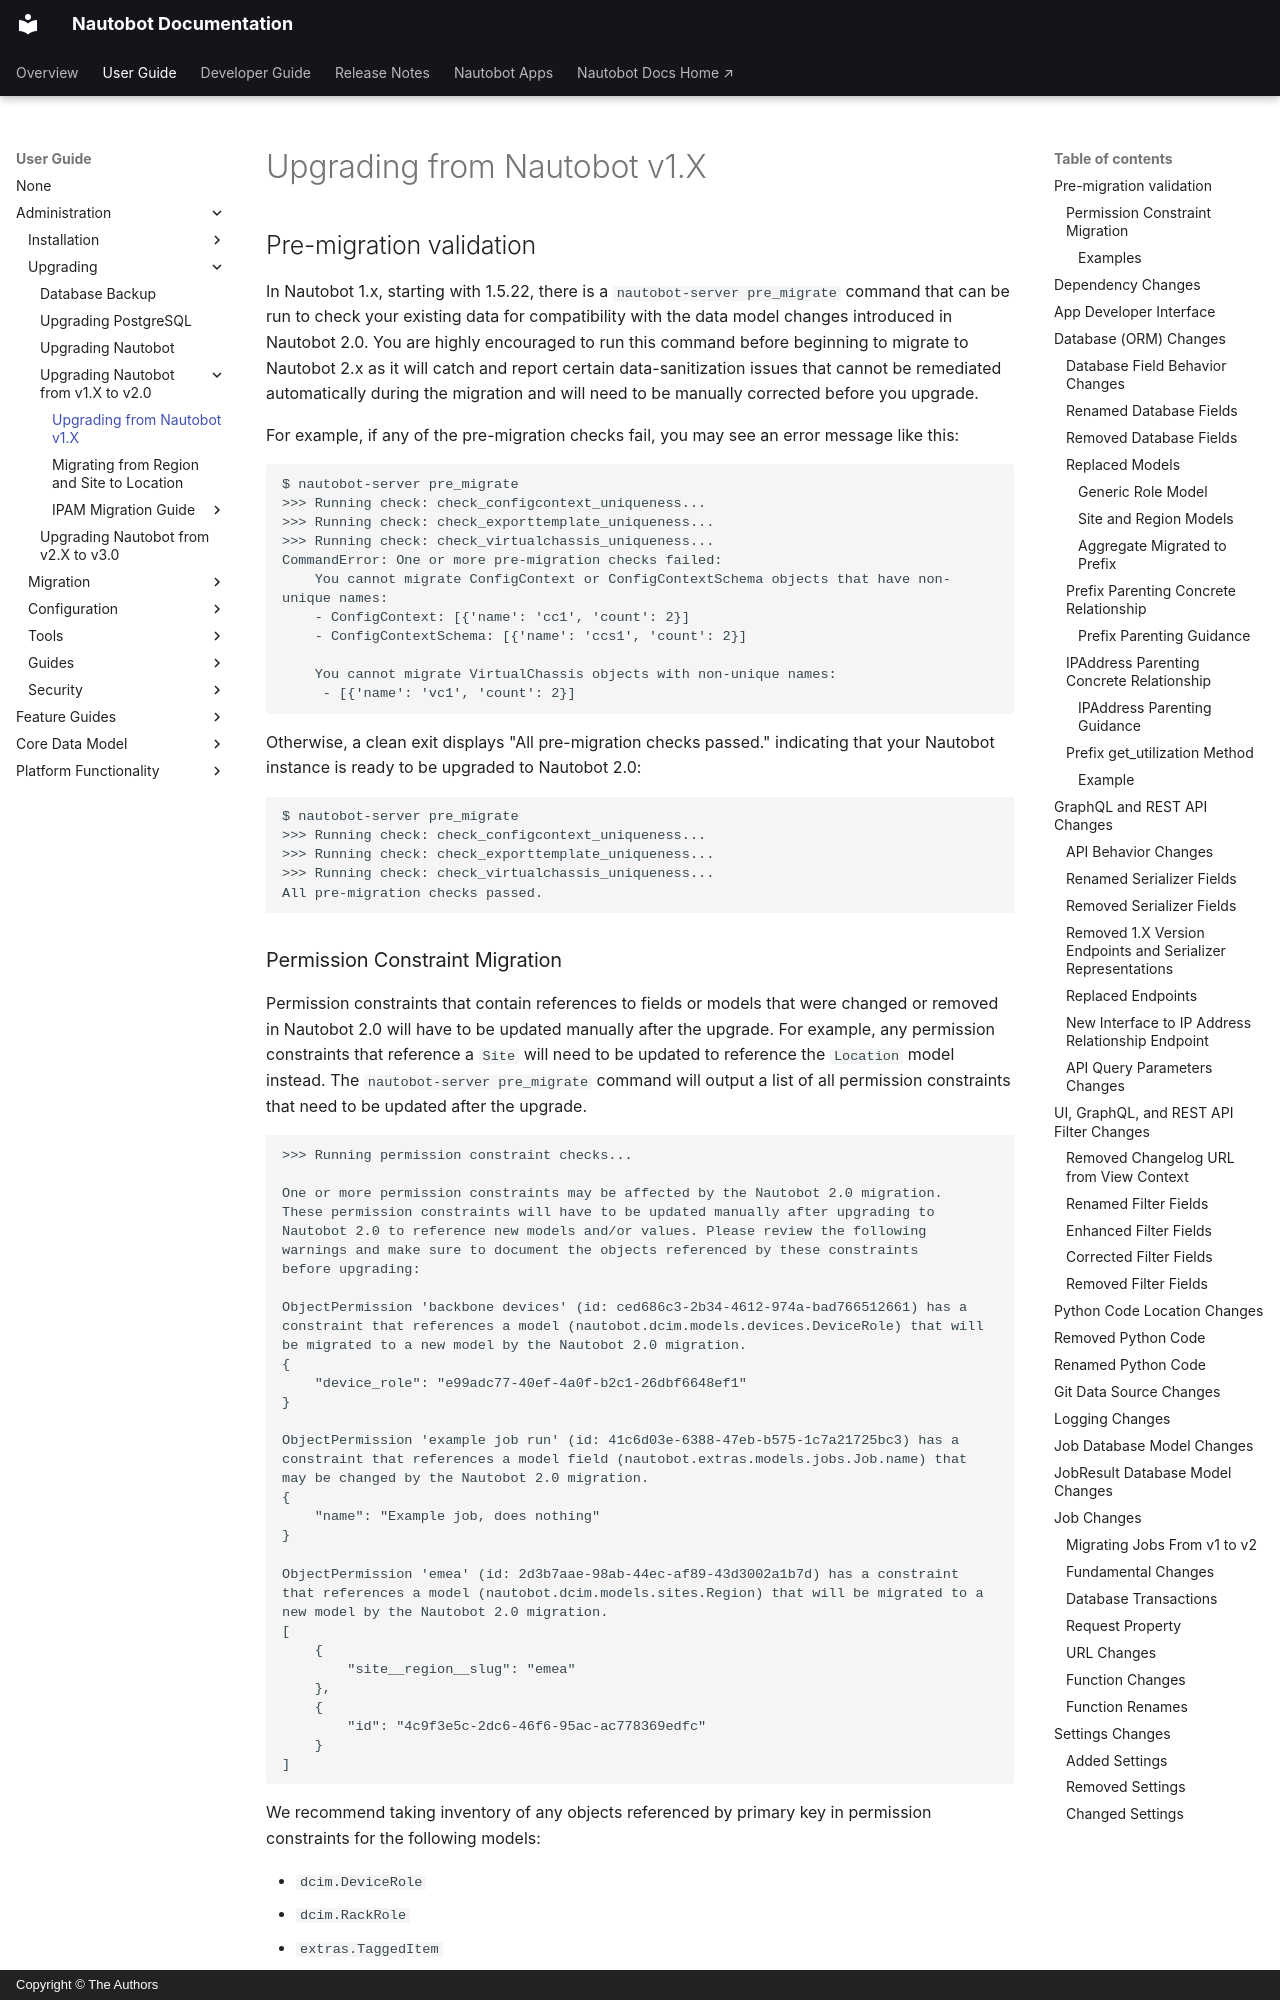

repository: nautobot/nautobot · page: user-guide/administration/upgrading/from-v1/upgrading-from-nautobot-v1.html · generator: mkdocs · copyright: Copyright © The Authors

# Upgrading from Nautobot v1.X

## Pre-migration validation

In Nautobot 1.x, starting with 1.5.22, there is a `nautobot-server pre_migrate` command that can be run to check your existing data for compatibility with the data model changes introduced in Nautobot 2.0. You are highly encouraged to run this command before beginning to migrate to Nautobot 2.x as it will catch and report certain data-sanitization issues that cannot be remediated automatically during the migration and will need to be manually corrected before you upgrade.

For example, if any of the pre-migration checks fail, you may see an error message like this:

```no-highlight
$ nautobot-server pre_migrate
>>> Running check: check_configcontext_uniqueness...
>>> Running check: check_exporttemplate_uniqueness...
>>> Running check: check_virtualchassis_uniqueness...
CommandError: One or more pre-migration checks failed:
    You cannot migrate ConfigContext or ConfigContextSchema objects that have non-unique names:
    - ConfigContext: [{'name': 'cc1', 'count': 2}]
    - ConfigContextSchema: [{'name': 'ccs1', 'count': 2}]

    You cannot migrate VirtualChassis objects with non-unique names:
     - [{'name': 'vc1', 'count': 2}]
```

Otherwise, a clean exit displays "All pre-migration checks passed." indicating that your Nautobot instance is ready to be upgraded to Nautobot 2.0:

```no-highlight
$ nautobot-server pre_migrate
>>> Running check: check_configcontext_uniqueness...
>>> Running check: check_exporttemplate_uniqueness...
>>> Running check: check_virtualchassis_uniqueness...
All pre-migration checks passed.
```
